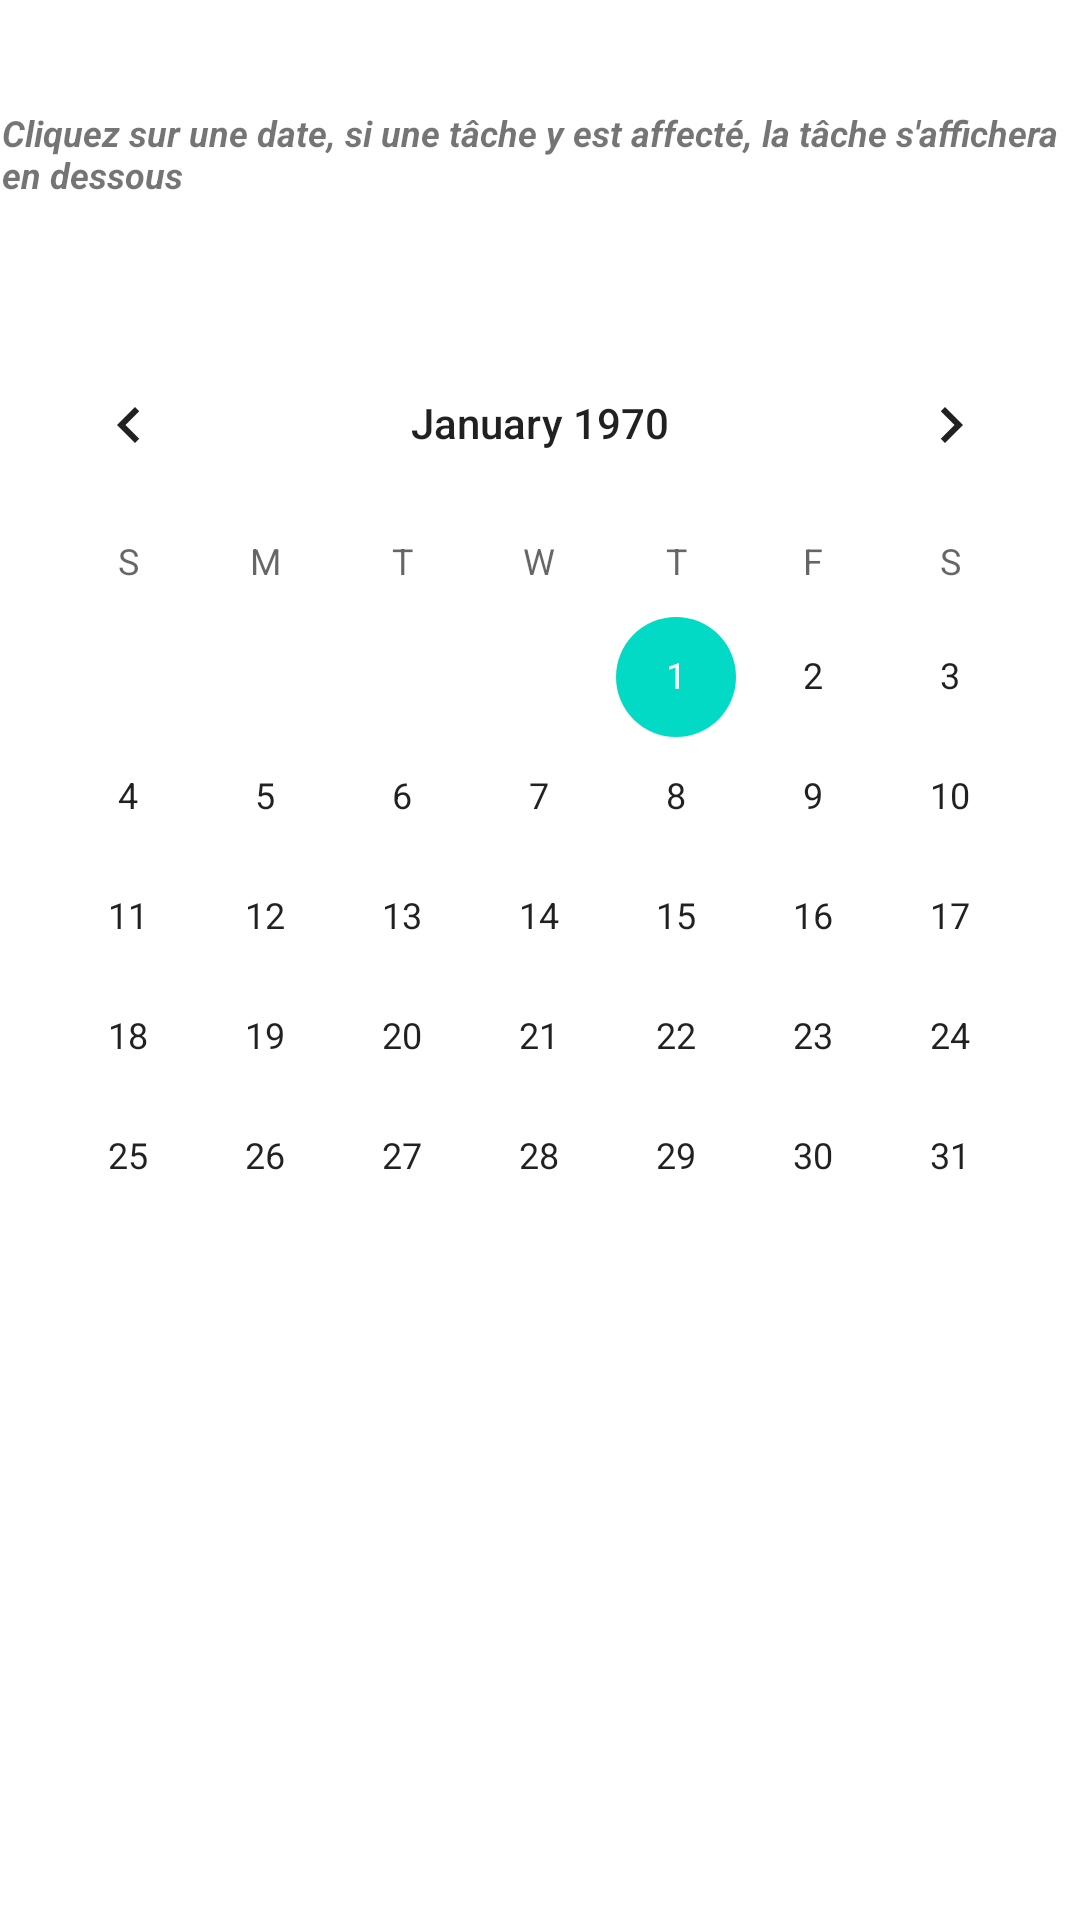

Reconstruct the res/layout file that produces this screen, plus the resources it refers to.
<!-- AndroidManifest.xml: application theme Theme.ToDoListTabbed -->
<!-- res/layout/fragment_tab_calendar.xml -->
<?xml version="1.0" encoding="utf-8"?>
<androidx.constraintlayout.widget.ConstraintLayout xmlns:android="http://schemas.android.com/apk/res/android"
    xmlns:app="http://schemas.android.com/apk/res-auto"
    xmlns:tools="http://schemas.android.com/tools"
    android:id="@+id/linearLayout3"
    android:layout_width="match_parent"
    android:layout_height="match_parent">

    <CalendarView
        android:id="@+id/calendarView"
        android:layout_width="0dp"
        android:layout_height="wrap_content"
        app:layout_constraintBottom_toBottomOf="parent"
        app:layout_constraintEnd_toEndOf="parent"
        app:layout_constraintHorizontal_bias="0.0"
        app:layout_constraintStart_toStartOf="parent"
        app:layout_constraintTop_toTopOf="parent"
        app:layout_constraintVertical_bias="0.356" />

    <TextView
        android:id="@+id/taskNameCalendar"
        android:layout_width="260dp"
        android:layout_height="115dp"
        android:text=""
        android:textSize="18sp"
        app:layout_constraintBottom_toBottomOf="parent"
        app:layout_constraintEnd_toEndOf="parent"
        app:layout_constraintHorizontal_bias="0.496"
        app:layout_constraintStart_toStartOf="parent"
        app:layout_constraintTop_toTopOf="parent"
        app:layout_constraintVertical_bias="0.923" />

    <TextView
        android:id="@+id/textView"
        android:layout_width="359dp"
        android:layout_height="86dp"
        android:text="Cliquez sur une date, si une tâche y est affecté, la tâche s'affichera en dessous"
        android:textSize="12sp"
        android:textStyle="bold|italic"
        app:layout_constraintBottom_toBottomOf="parent"
        app:layout_constraintEnd_toEndOf="parent"
        app:layout_constraintStart_toStartOf="parent"
        app:layout_constraintTop_toTopOf="parent"
        app:layout_constraintVertical_bias="0.065" />
</androidx.constraintlayout.widget.ConstraintLayout>
<!-- resources referenced by this layout -->
<resources>
  <style name="Theme.ToDoListTabbed" parent="Theme.MaterialComponents.DayNight.DarkActionBar">
          
          <item name="colorPrimary">@color/purple_500</item>
          <item name="colorPrimaryVariant">@color/purple_700</item>
          <item name="colorOnPrimary">@color/white</item>
          
          <item name="colorSecondary">@color/teal_200</item>
          <item name="colorSecondaryVariant">@color/teal_700</item>
          <item name="colorOnSecondary">@color/black</item>
          
          <item name="android:statusBarColor" tools:targetApi="l">?attr/colorPrimaryVariant</item>
          
      </style>
  <!-- not gathered from this repository: default colours our renderer supplied (Android Studio template values) -->
  <color name="purple_500">#FF6200EE</color>
  <color name="purple_700">#FF3700B3</color>
  <color name="teal_200">#FF03DAC5</color>
  <color name="teal_700">#FF018786</color>
  <color name="black">#FF000000</color>
  <color name="white">#FFFFFFFF</color>
</resources>
